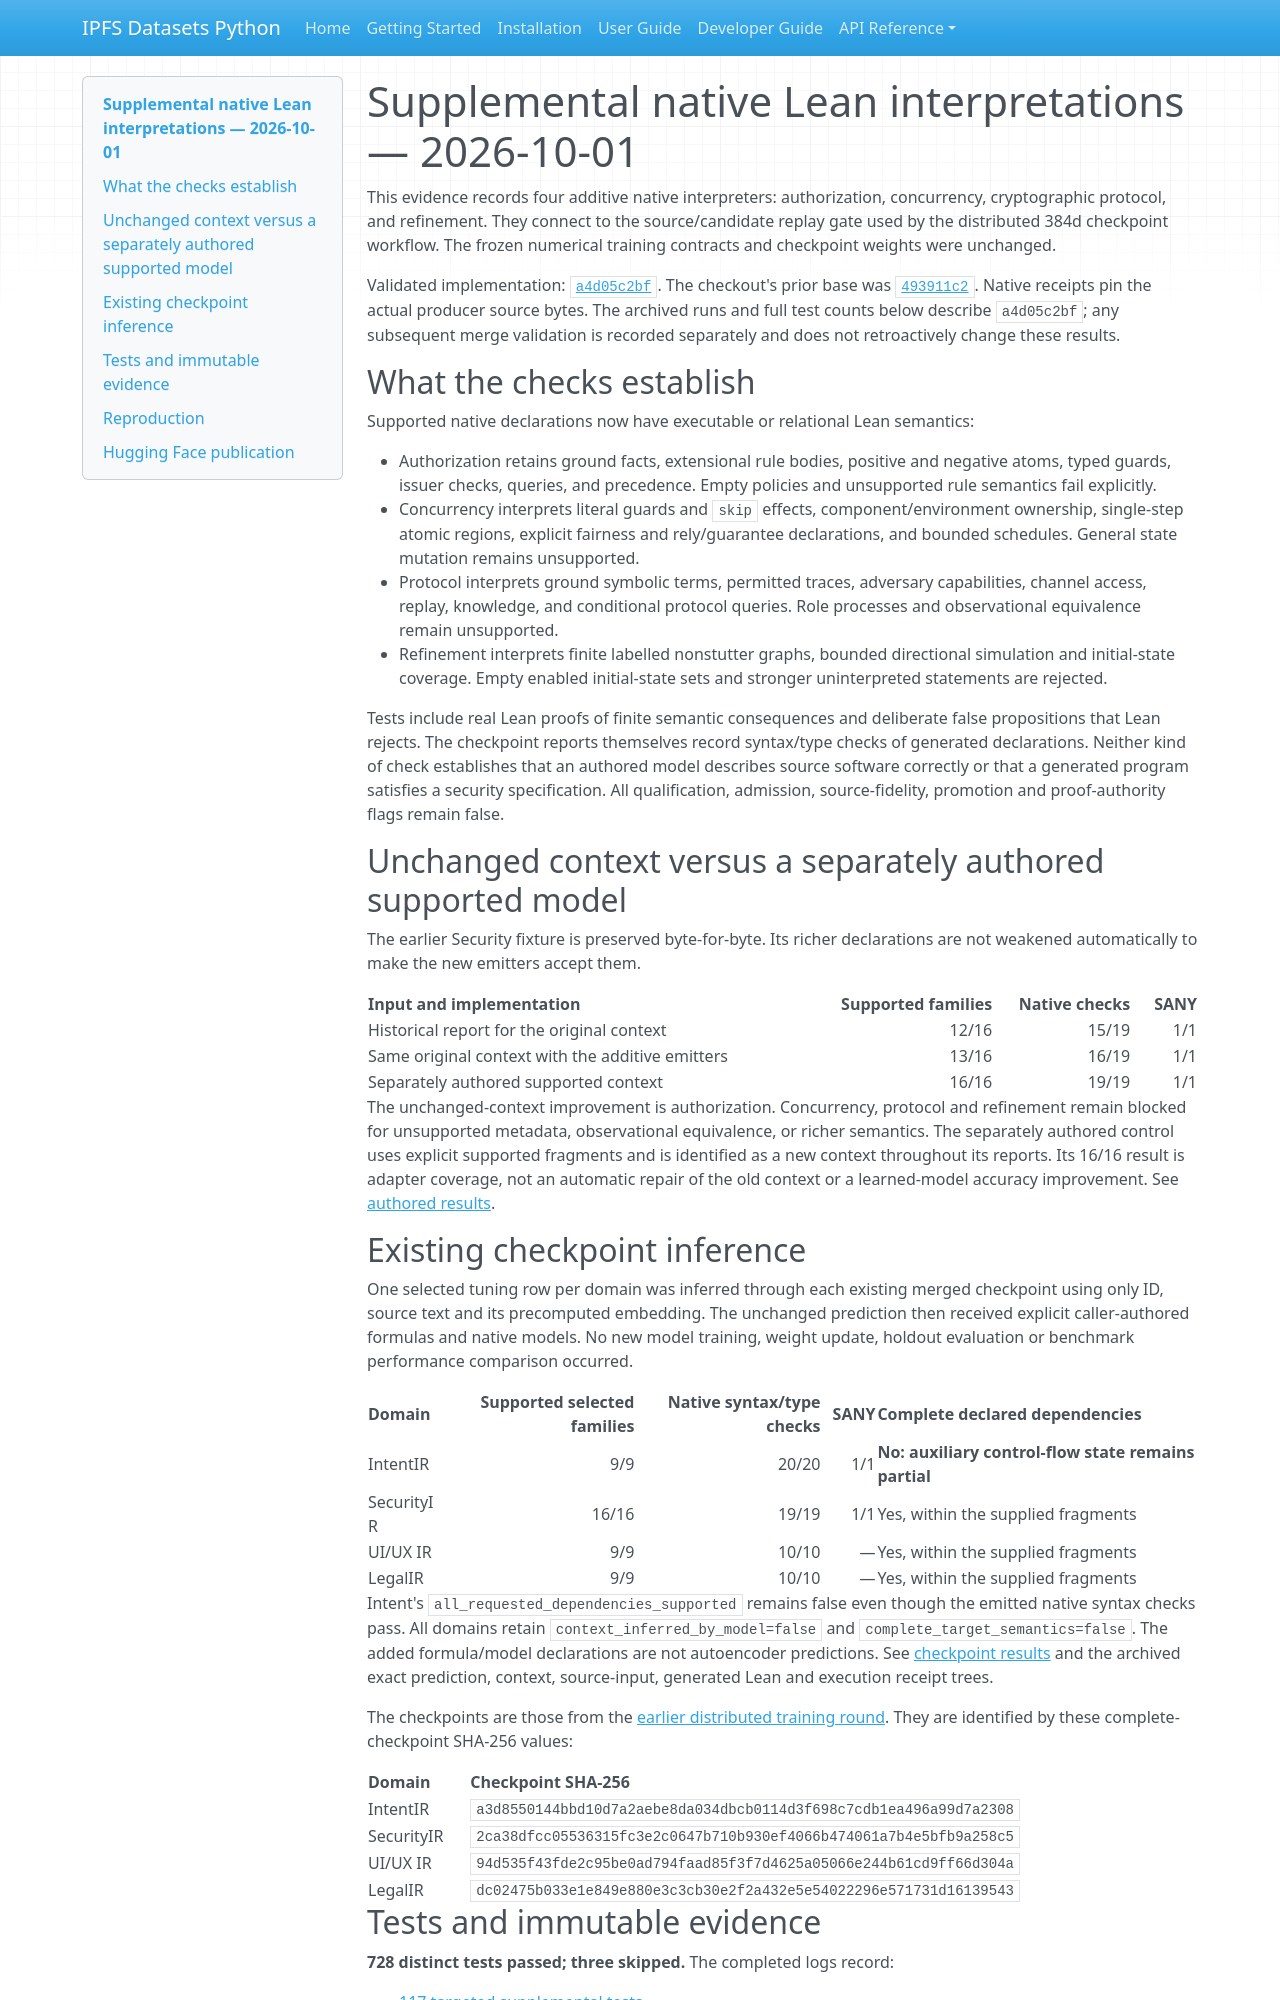

repository: endomorphosis/ipfs_datasets_py · page: implementation/reports/evidence/distributed384-supplemental-lean-20261001/index.html · generator: mkdocs

# Supplemental native Lean interpretations — 2026-10-01

This evidence records four additive native interpreters: authorization,
concurrency, cryptographic protocol, and refinement. They connect to the
source/candidate replay gate used by the distributed 384d checkpoint workflow.
The frozen numerical training contracts and checkpoint weights were unchanged.

Validated implementation:
[`a4d05c2bf`](https://github.com/endomorphosis/ipfs_datasets_py/commit/a4d05c2bf3cff58c0f323c68b556648f07568210).
The checkout's prior base was
[`493911c2`](https://github.com/endomorphosis/ipfs_datasets_py/commit/493911c2b89cbe2747c2a09ee887a30f8f2b66af).
Native receipts pin the actual producer source bytes. The archived runs and
full test counts below describe `a4d05c2bf`; any subsequent merge validation is
recorded separately and does not retroactively change these results.

## What the checks establish

Supported native declarations now have executable or relational Lean semantics:

- Authorization retains ground facts, extensional rule bodies, positive and
  negative atoms, typed guards, issuer checks, queries, and precedence. Empty
  policies and unsupported rule semantics fail explicitly.
- Concurrency interprets literal guards and `skip` effects, component/environment
  ownership, single-step atomic regions, explicit fairness and rely/guarantee
  declarations, and bounded schedules. General state mutation remains unsupported.
- Protocol interprets ground symbolic terms, permitted traces, adversary
  capabilities, channel access, replay, knowledge, and conditional protocol
  queries. Role processes and observational equivalence remain unsupported.
- Refinement interprets finite labelled nonstutter graphs, bounded directional
  simulation and initial-state coverage. Empty enabled initial-state sets and
  stronger uninterpreted statements are rejected.

Tests include real Lean proofs of finite semantic consequences and deliberate
false propositions that Lean rejects. The checkpoint reports themselves record
syntax/type checks of generated declarations. Neither kind of check establishes
that an authored model describes source software correctly or that a generated
program satisfies a security specification. All qualification, admission,
source-fidelity, promotion and proof-authority flags remain false.

## Unchanged context versus a separately authored supported model

The earlier Security fixture is preserved byte-for-byte. Its richer declarations
are not weakened automatically to make the new emitters accept them.

| Input and implementation | Supported families | Native checks | SANY |
| --- | ---: | ---: | ---: |
| Historical report for the original context | 12/16 | 15/19 | 1/1 |
| Same original context with the additive emitters | 13/16 | 16/19 | 1/1 |
| Separately authored supported context | 16/16 | 19/19 | 1/1 |

The unchanged-context improvement is authorization. Concurrency, protocol and
refinement remain blocked for unsupported metadata, observational equivalence,
or richer semantics. The separately authored control uses explicit supported
fragments and is identified as a new context throughout its reports. Its 16/16
result is adapter coverage, not an automatic repair of the old context or a
learned-model accuracy improvement. See [authored results](authored-results.json).

## Existing checkpoint inference

One selected tuning row per domain was inferred through each existing merged
checkpoint using only ID, source text and its precomputed embedding. The
unchanged prediction then received explicit caller-authored formulas and native
models. No new model training, weight update, holdout evaluation or benchmark
performance comparison occurred.

| Domain | Supported selected families | Native syntax/type checks | SANY | Complete declared dependencies |
| --- | ---: | ---: | ---: | --- |
| IntentIR | 9/9 | 20/20 | 1/1 | **No: auxiliary control-flow state remains partial** |
| SecurityIR | 16/16 | 19/19 | 1/1 | Yes, within the supplied fragments |
| UI/UX IR | 9/9 | 10/10 | — | Yes, within the supplied fragments |
| LegalIR | 9/9 | 10/10 | — | Yes, within the supplied fragments |

Intent's `all_requested_dependencies_supported` remains false even though the
emitted native syntax checks pass. All domains retain
`context_inferred_by_model=false` and `complete_target_semantics=false`.
The added formula/model declarations are not autoencoder predictions. See
[checkpoint results](checkpoint-results.json) and the archived exact prediction,
context, source-input, generated Lean and execution receipt trees.

The checkpoints are those from the
[earlier distributed training round](../distributed-384-local-hub-20261001/README.md).
They are identified by these complete-checkpoint SHA-256 values:

| Domain | Checkpoint SHA-256 |
| --- | --- |
| IntentIR | `a3d8550144bbd10d7a2aebe8da034dbcb0114d3f698c7cdb1ea496a99d7a2308` |
| SecurityIR | `2ca38dfcc05536315fc3e2c0647b710b930ef4066b474061a7b4e5bfb9a258c5` |
| UI/UX IR | `94d535f43fde2c95be0ad794faad85f3f7d4625a05066e244b61cd9ff66d304a` |
| LegalIR | `dc02475b033e1e849e880e3c3cb30e2f2a432e5e54022296e571731d16139543` |
